Image classification data set "soc" (omae11/MSTAR-dataset on GitHub). Class labels (6): BMP-2 infantry fighting vehicle, BRDM-2 armored scout vehicle, BTR-60 armored personnel carrier, BTR-70 armored personnel carrier, ZIL-131 military truck, ZSU-23-4 self-propelled anti-aircraft gun.

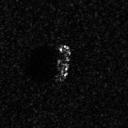
Label: BTR-60 armored personnel carrier

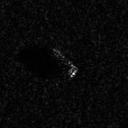
Label: BTR-70 armored personnel carrier

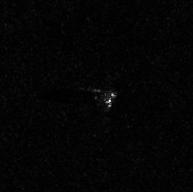
Label: ZIL-131 military truck

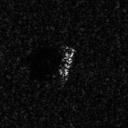
Label: BMP-2 infantry fighting vehicle

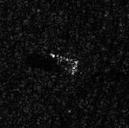
Label: BRDM-2 armored scout vehicle

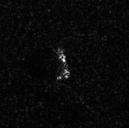
Label: BRDM-2 armored scout vehicle
